Dataset: dataset (GitHub, rizkiamirudin/klasifikasi-sayuran). Classes: selada, seledri.

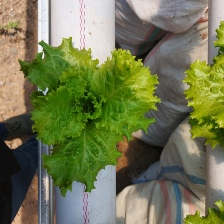
Label: selada

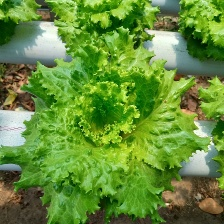
Label: selada

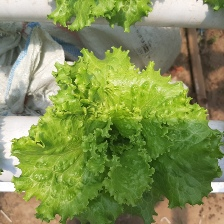
Label: selada

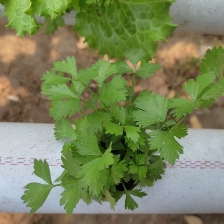
Label: seledri

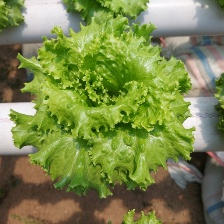
Label: selada

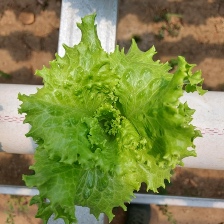
Label: selada
